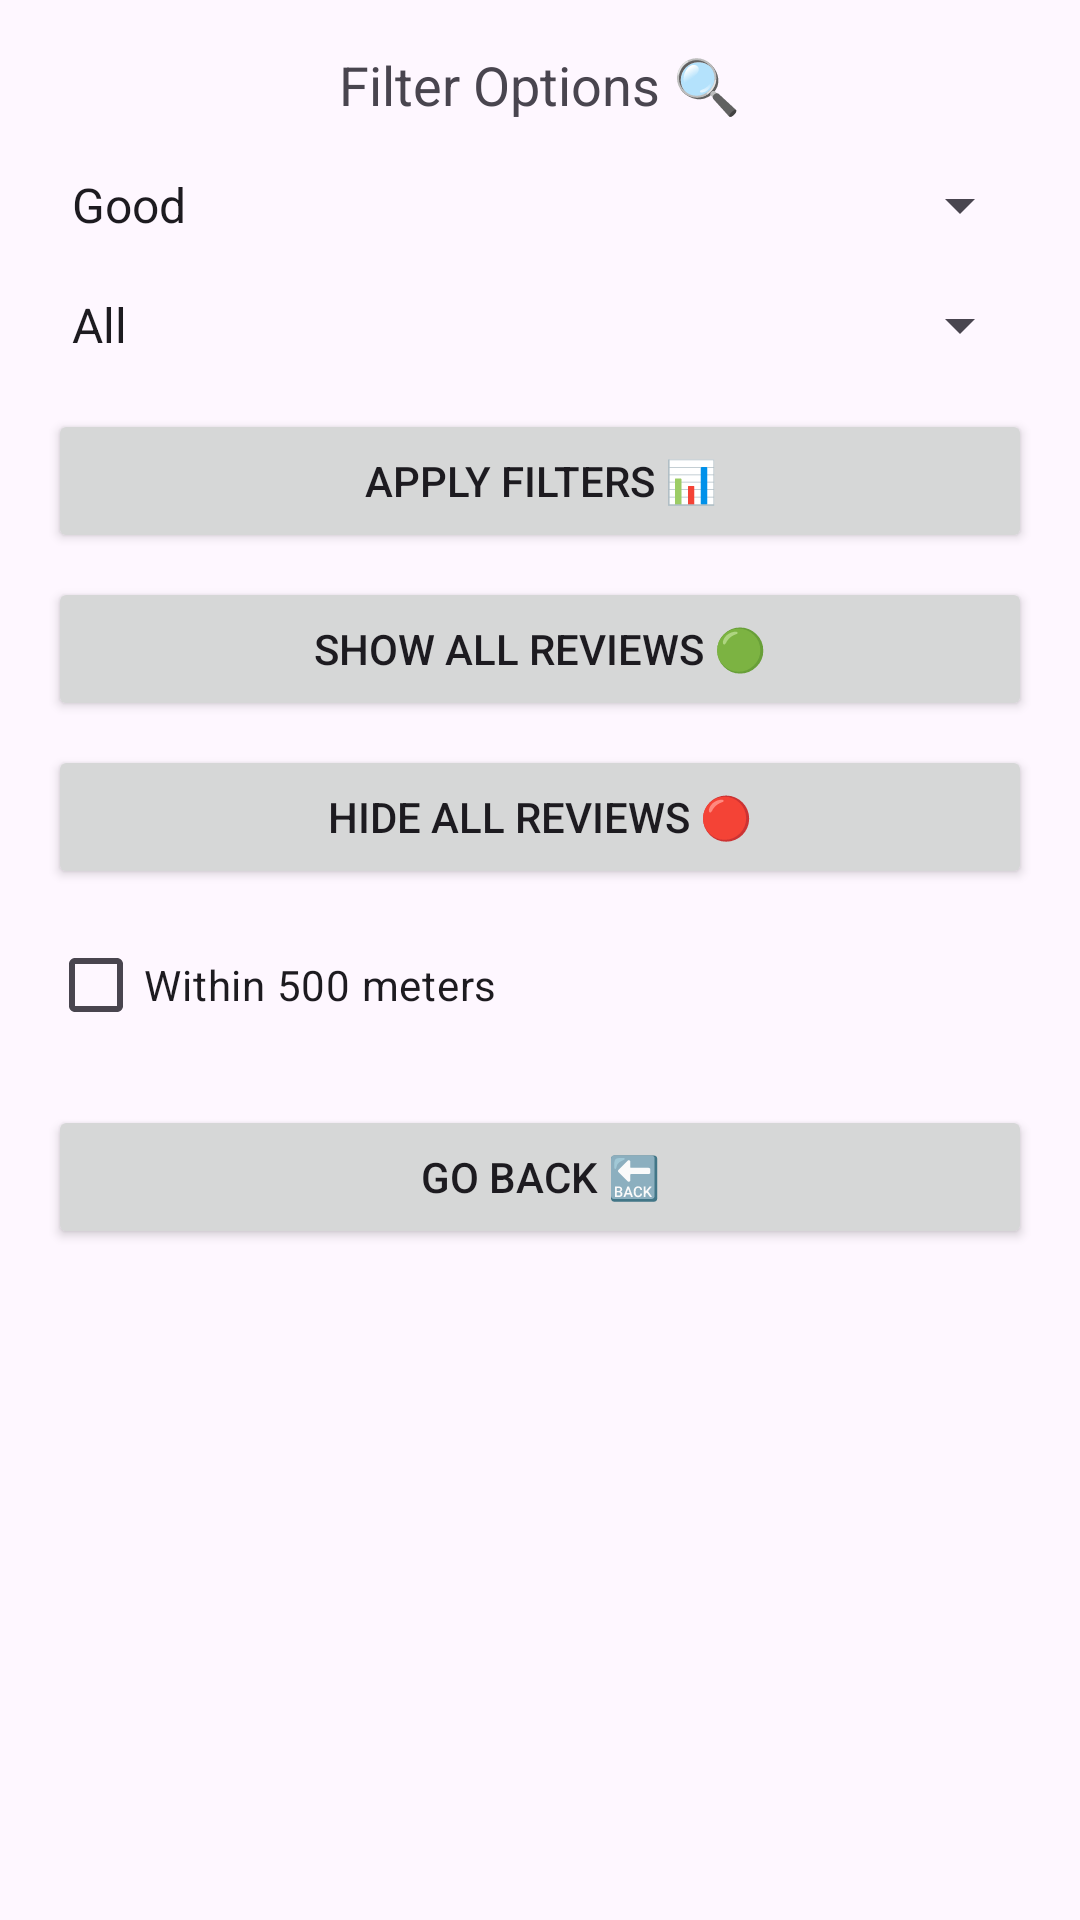

Layout XML and referenced resources for this Android screen:
<!-- AndroidManifest.xml: application theme Theme.ReviewR -->
<!-- res/layout/filter_dialog.xml -->
<LinearLayout
    xmlns:android="http://schemas.android.com/apk/res/android"
    android:layout_width="match_parent"
    android:layout_height="wrap_content"
    android:orientation="vertical"
    android:padding="16dp">

    <TextView
        android:layout_width="wrap_content"
        android:layout_height="wrap_content"
        android:text="Filter Options 🔍"
        android:textSize="18sp"
        android:layout_gravity="center"
        android:layout_marginBottom="16dp"/>

    <Spinner
        android:id="@+id/statusSpinner"
        android:layout_width="match_parent"
        android:layout_height="wrap_content"
        android:entries="@array/status_options"
        android:layout_marginBottom="16dp"/>

    <Spinner
        android:id="@+id/categorySpinner"
        android:layout_width="match_parent"
        android:layout_height="wrap_content"
        android:entries="@array/category_options"
        android:layout_marginBottom="16dp"/>

    <Button
        android:id="@+id/applyButton"
        android:layout_width="match_parent"
        android:layout_height="wrap_content"
        android:text="Apply Filters 📊"
        android:layout_marginBottom="8dp"/>

    <Button
        android:id="@+id/showAllButton"
        android:layout_width="match_parent"
        android:layout_height="wrap_content"
        android:text="Show All Reviews 🟢"
        android:layout_marginBottom="8dp"/>

    <Button
        android:id="@+id/hideAllButton"
        android:layout_width="match_parent"
        android:layout_height="wrap_content"
        android:text="Hide All Reviews 🔴"
        android:layout_marginBottom="8dp"/>

    <CheckBox
        android:id="@+id/within500MetersCheckbox"
        android:layout_width="match_parent"
        android:layout_height="wrap_content"
        android:text="Within 500 meters"
        android:layout_marginBottom="16dp" />


    <Button
        android:id="@+id/goBackButton"
        android:layout_width="match_parent"
        android:layout_height="wrap_content"
        android:text="Go Back 🔙"/>

</LinearLayout>
<!-- resources referenced by this layout -->
<resources>
  <string-array name="category_options">
          <item>All</item>
          <item>Shopping</item>
          <item>Food</item>
          <item>Sports</item>
          <item>Sightseeing</item>
          <item>Other</item>
      </string-array>
  <string-array name="status_options">
          
          
          <item>Good</item>
          <item>Bad</item>
      </string-array>
  <style name="Theme.ReviewR" parent="Base.Theme.ReviewR" />
  <style name="Base.Theme.ReviewR" parent="Theme.Material3.DayNight.NoActionBar">
          
          
      </style>
</resources>
